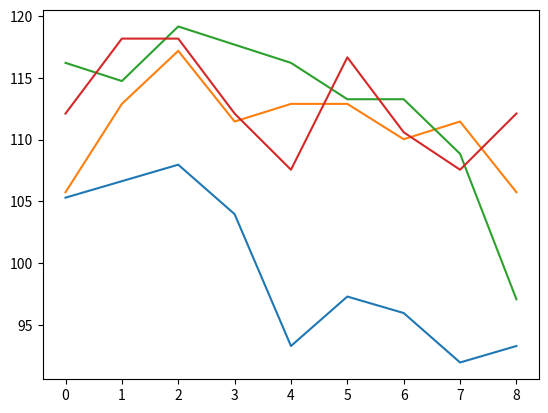

Here is the Python script that generated this plot:
import matplotlib.pyplot as plt
import pandas as pd

WMK = [79, 80, 81, 78, 70, 73, 72, 69, 70]
MWK = [74, 79, 82, 78, 79, 79, 77, 78, 74]
WMR = [79, 78, 81, 80, 79, 77, 77, 74, 66]
MWR = [74, 78, 78, 74, 71, 77, 73, 71, 74]


def plots(lst, coefficient):
    plot_lst = [num * coefficient for num in lst]
    return plot_lst


WMK_plot = plots(WMK, 1.333)
MWK_plot = plots(MWK, 1.429)
WMR_plot = plots(WMR, 1.471)
MWR_plot = plots(MWR, 1.515)
print(WMK_plot)
print(MWK_plot)
print(WMR_plot)
print(MWR_plot)

WMK_plot = pd.Series(WMK_plot)
MWK_plot = pd.Series(MWK_plot)
WMR_plot = pd.Series(WMR_plot)
MWR_plot = pd.Series(MWR_plot)

plt.plot(WMK_plot, label='WMK')
plt.plot(MWK_plot, label='MWK')
plt.plot(WMR_plot, label='WMR')
plt.plot(MWR_plot, label='MWR')

#plt.legend()
plt.show()

